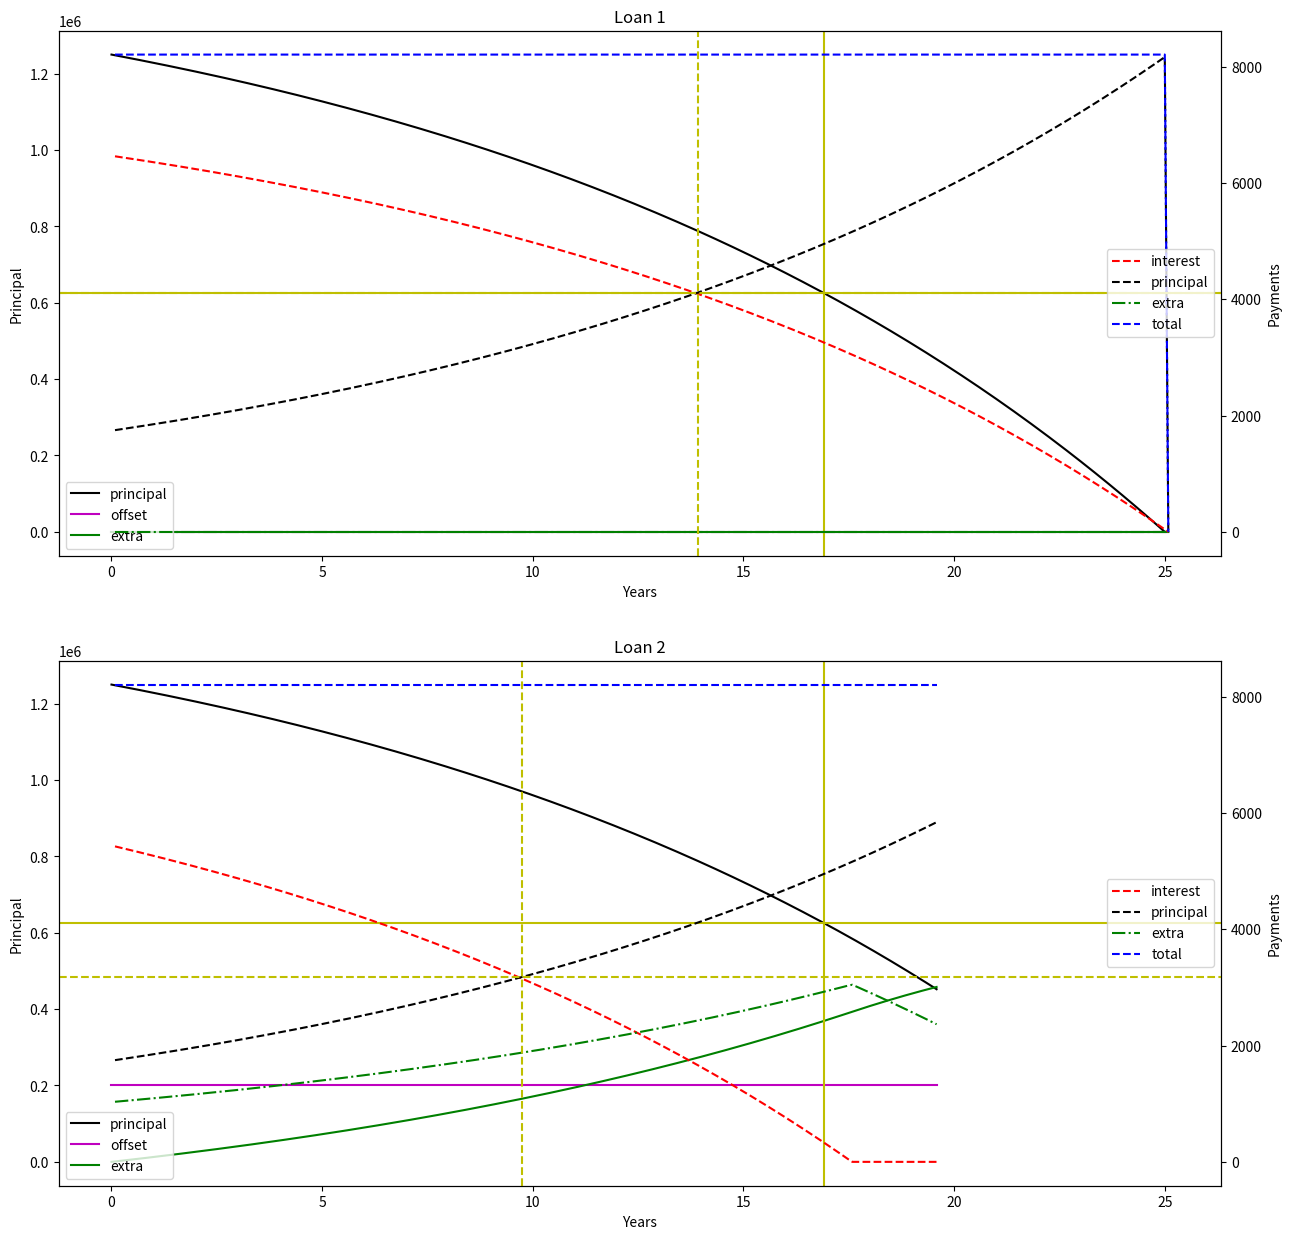

This chart was generated by the following Python code:
import pandas as pd
import matplotlib.pyplot as plt


class HomeLoanPlanner:

    @staticmethod
    def get_recurring_payment_c(*, n, p, r):
        if p <= 0 or n == 0:
            return None
        return p * (r * (1 + r) ** n) / ((1 + r) ** n - 1)

    @staticmethod
    def get_current_rate_r(*, k, r, Rs: pd.DataFrame | None, month):
        if Rs is not None:
            rel_Rs = Rs[month >= Rs["month"]]["rate"]
            if len(rel_Rs) > 0:
                R = rel_Rs.iloc[-1]
                r = R / k
        return r

    @staticmethod
    def get_accumulated_offset_o(*, Os: pd.DataFrame | None, month):
        o = 0
        if Os is not None:
            rel_Os = Os[month >= Os["month"]]["amount"]
            if len(rel_Os) > 0:
                o = rel_Os.sum()
        return o

    def __init__(self, label, *, N, k, P, R0):
        self.label = label
        self.N = N
        self.k = k
        self.P = P
        self.R0 = R0

        self.n = self.N * self.k
        self.r0 = self.R0 / self.k
        self.c0 = self.get_recurring_payment_c(n=self.n, p=self.P, r=self.r0)
        self.m0 = self.c0 * self.k / 12

    def print(self):
        print("--------------------------------------------------------")
        print("-" + self.label + "-")
        print("--------------------------------------------------------")
        print("--- Configuration ---")
        print("Term length N:", self.N, "yrs")
        print("Payments per year k:", self.k)
        print("Principal P:", self.P)
        print("Initial interest R0:", self.R0 * 100, "% pa")
        print("")
        print("--- Analysis ---")
        print("Initial payment per month m0:", f"{self.m0:.2f}")
        print("Initial total amount to be paid:", f"{(self.n * self.c0):.2f}")
        print(
            "Initial total interest to be paid: ",
            f"{(self.n * self.c0 - self.P):.2f}",
            f"({((self.n * self.c0 - self.P) / (self.n * self.c0) * 100):.2f}",
            "%)",
        )
        print("")

    def simulate(self, *, Rs=None, Os=None):
        plan = []

        p = self.P
        r = self.r0
        o = 0
        e = 0
        i = 0
        c = 0
        while p > e and c is not None:
            prev_month = (i - 1) * 12 / self.k
            curr_month = (i + 0) * 12 / self.k
            curr_year = (i + 0) / self.k

            r = self.get_current_rate_r(r=r, k=self.k, Rs=Rs, month=curr_month)
            c = self.get_recurring_payment_c(n=self.n + 1 - i, p=p, r=r) if i > 0 else 0

            prev_o = self.get_accumulated_offset_o(Os=Os, month=prev_month)
            o = self.get_accumulated_offset_o(Os=Os, month=curr_month)
            o_pay = o - prev_o

            total_pay = c if c is not None else 0
            interest_pay_planned = p * r if i > 0 else 0
            interest_pay_actual = max(0, p - (prev_o + e)) * r if i > 0 else 0

            principal_pay = total_pay - interest_pay_planned
            extra_pay = interest_pay_planned - interest_pay_actual

            p -= principal_pay
            e += extra_pay

            plan.append(
                (
                    i,
                    curr_month,
                    curr_year,
                    r * self.k,
                    o_pay,
                    interest_pay_actual,
                    principal_pay,
                    extra_pay,
                    total_pay,
                    p,
                    o,
                    e,
                    p - e,
                )
            )

            i += 1

        plan = pd.DataFrame(
            plan,
            columns=[
                "i",
                "month",
                "year",
                "rate",
                "offset_pay",
                "interest_pay",
                "principal_pay",
                "extra_pay",
                "total_pay",
                "principal",
                "offset",
                "extra",
                "remaining",
            ],
        )
        plan.set_index("i", drop=False, inplace=True)

        print("--- Simulation ---")
        print("  - HEAD -")
        print(plan.head(5))
        print("  - TAIL -")
        print(plan.tail(5))

        return plan


def plot(ax1, label, plan: pd.DataFrame):
    ax1.set_title(label)
    ax2 = ax1.twinx()
    # axis 1

    ax1.plot(plan["year"], plan["principal"], "k-", label="principal")
    ax1.plot(plan["year"], plan["offset"], "m-", label="offset")
    ax1.plot(plan["year"], plan["extra"], "g-", label="extra")

    ind = (plan["principal"] > 0) & (
        plan["principal"] <= 0.5 * plan["principal"].iloc[0]
    )
    if any(ind):
        principal_half = plan.loc[ind].iloc[0]
        ax1.axhline(y=principal_half["principal"], color="y", linestyle="-")
        ax1.axvline(x=principal_half["year"], color="y", linestyle="-")

    ax1.set_xlabel("Years")
    ax1.set_ylabel("Principal")
    ax1.legend(loc="lower left")

    # axis 2

    ax2.plot(plan["year"][1:], plan["interest_pay"][1:], "r--", label="interest")
    ax2.plot(plan["year"][1:], plan["principal_pay"][1:], "k--", label="principal")
    ax2.plot(plan["year"][1:], plan["extra_pay"][1:], "g-.", label="extra")
    ax2.plot(plan["year"][1:], plan["total_pay"][1:], "b--", label="total")

    ind = (plan["principal_pay"] > 0) & (plan["principal_pay"] >= plan["interest_pay"])
    if any(ind):
        interest_principal_turnover = plan.loc[ind].iloc[0]
        ax2.axhline(
            y=interest_principal_turnover["principal_pay"], color="y", linestyle="--"
        )
        ax2.axvline(x=interest_principal_turnover["year"], color="y", linestyle="--")

    ax2.set_ylabel("Payments")
    ax2.legend(loc="center right")


if __name__ == "__main__":

    # setup

    P = 1250000
    N = 25
    k = 12
    R0 = 0.062

    Rs = []
    # Rs.append((24, 0.085))
    # Rs.append((48, 0.065))
    Rs = pd.DataFrame(Rs, columns=["month", "rate"])
    Rs.set_index("month", drop=False, inplace=True)

    Os = []
    Os.append((0, 200000))
    # for month in range(1, N * 12):
    #    Os.append((month, 2000))
    Os = pd.DataFrame(Os, columns=["month", "amount"])
    Os.set_index("month", drop=False, inplace=True)

    # loan 1

    myLoan1 = HomeLoanPlanner("Loan 1", N=N, k=k, P=P, R0=R0)
    myLoan1.print()
    plan1 = myLoan1.simulate()

    # loan2

    myLoan2 = HomeLoanPlanner("Loan 2", N=N, k=k, P=P, R0=R0)
    myLoan2.print()
    plan2 = myLoan2.simulate(Rs=Rs, Os=Os)

    # plot

    _, axs = plt.subplots(nrows=2, figsize=(15, 15))

    plot(axs[0], myLoan1.label, plan1)
    plot(axs[1], myLoan2.label, plan2)

    axs[1].set_xlim(axs[0].get_xlim())

    plt.show()
